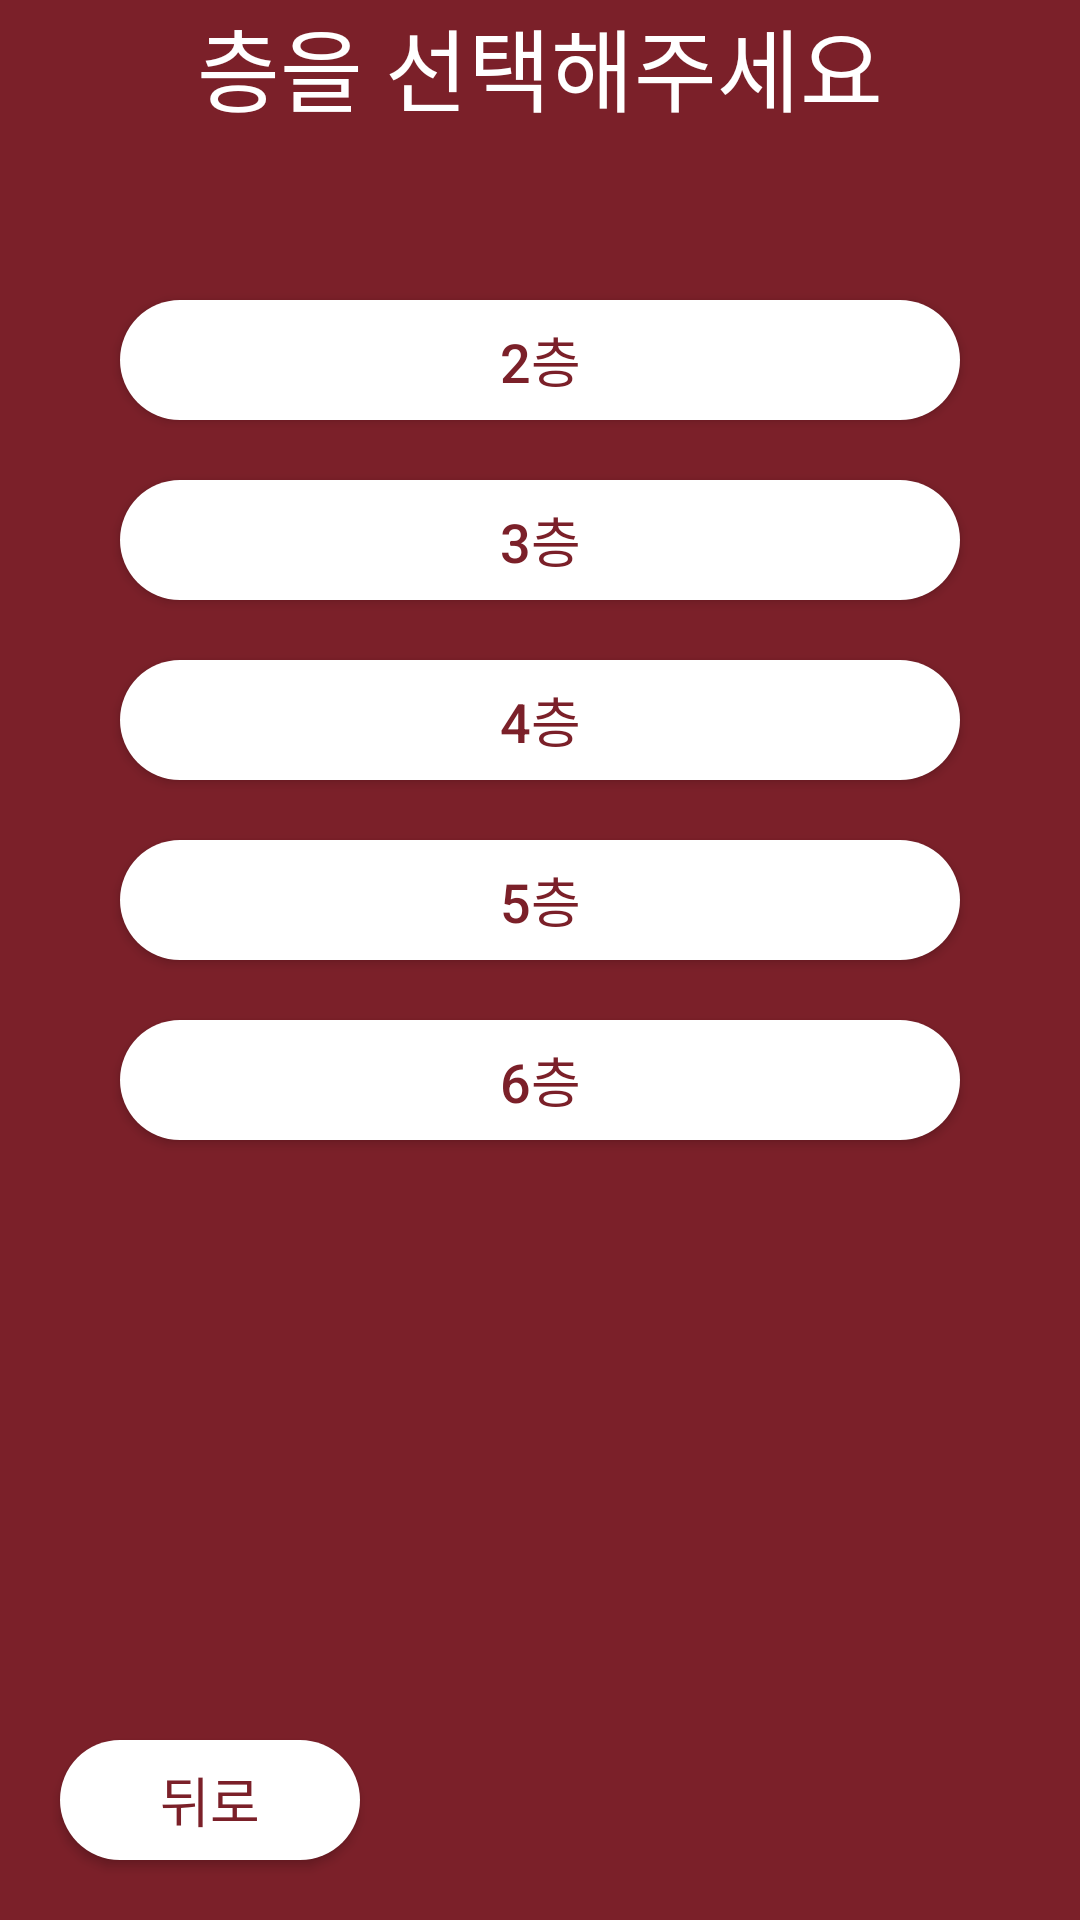

The Android layout XML behind this screen, and the referenced resources:
<!-- AndroidManifest.xml: application theme wineTheme -->
<!-- res/layout/activity_compare_floor.xml -->
<?xml version="1.0" encoding="utf-8"?>
<FrameLayout xmlns:android="http://schemas.android.com/apk/res/android"
    xmlns:app="http://schemas.android.com/apk/res-auto"
    xmlns:tools="http://schemas.android.com/tools"
    android:layout_width="match_parent"
    android:layout_height="match_parent"
    android:orientation="vertical"
    android:layout_marginTop="100dp"
    tools:context=".compare_floor">


    <TextView
        android:layout_width="wrap_content"
        android:layout_height="wrap_content"
        android:text="층을 선택해주세요"
        android:layout_gravity="center_horizontal"
        android:textColor="#ffffff"
        android:textSize="30sp"/>

    <Button
        android:id="@+id/com_2f"
        android:layout_width="280dp"
        android:layout_height="40dp"
        android:text="2층"
        android:textColor="@color/wine"
        android:textSize="18sp"
        android:layout_marginTop="100dp"
        android:layout_gravity="center_horizontal"
        android:background="@drawable/mainmenu"/>

    <Button
        android:id="@+id/com_3f"
        android:layout_width="280dp"
        android:layout_height="40dp"
        android:text="3층"
        android:textColor="@color/wine"
        android:textSize="18sp"
        android:layout_marginTop="160dp"
        android:layout_gravity="center_horizontal"
        android:background="@drawable/mainmenu"/>

    <Button
        android:id="@+id/com_4f"
        android:layout_width="280dp"
        android:layout_height="40dp"
        android:text="4층"
        android:textColor="@color/wine"
        android:textSize="18sp"
        android:layout_marginTop="220dp"
        android:layout_gravity="center_horizontal"
        android:background="@drawable/mainmenu"/>

    <Button
        android:id="@+id/com_5f"
        android:layout_width="280dp"
        android:layout_height="40dp"
        android:text="5층"
        android:textColor="@color/wine"
        android:textSize="18sp"
        android:layout_marginTop="280dp"
        android:layout_gravity="center_horizontal"
        android:background="@drawable/mainmenu"/>

    <Button
        android:id="@+id/com_6f"
        android:layout_width="280dp"
        android:layout_height="40dp"
        android:text="6층"
        android:textColor="@color/wine"
        android:textSize="18sp"
        android:layout_marginTop="340dp"
        android:layout_gravity="center_horizontal"
        android:background="@drawable/mainmenu"/>

    <Button
        android:id="@+id/com_f_prev"
        android:layout_width="100dp"
        android:layout_height="40dp"
        android:text="뒤로"
        android:textColor="@color/wine"
        android:textSize="18sp"
        android:layout_marginBottom="20dp"
        android:layout_marginLeft="20dp"
        android:layout_gravity="bottom"
        android:background="@drawable/mainmenu"/>


</FrameLayout>
<!-- resources referenced by this layout -->
<resources>
  <color name="wine">#7b2029</color>
  <!-- drawable mainmenu (drawable) -->
  <?xml version="1.0" encoding="utf-8"?>
  <selector xmlns:android="http://schemas.android.com/apk/res/android">
      
      <item android:state_focused="false" android:state_pressed="false">
          <shape>
              <solid android:color="@color/white" />
              <corners android:radius="30dp" />
          </shape>
      </item>
  
      
      <item android:state_focused="false" android:state_pressed="true">
          <shape>
              <solid android:color="@color/white" />
              <corners android:radius="30dp" />
          </shape>
      </item>
  </selector>
  <style name="wineTheme" parent="Theme.AppCompat.Light.DarkActionBar">
          <item name="android:background">@color/wine</item>
          
          <item name="colorPrimary">@color/colorPrimary</item>
          <item name="colorPrimaryDark">@color/colorPrimaryDark</item>
          <item name="colorAccent">@color/colorAccent</item>
          
          <item name="windowActionBar">false</item>
          <item name="windowNoTitle">true</item>
          <item name="android:windowFullscreen">true</item>
      </style>
  <color name="white">#FFFFFF</color>
  <color name="colorPrimary">#008577</color>
  <color name="colorPrimaryDark">#00574B</color>
  <color name="colorAccent">#D81B60</color>
</resources>
